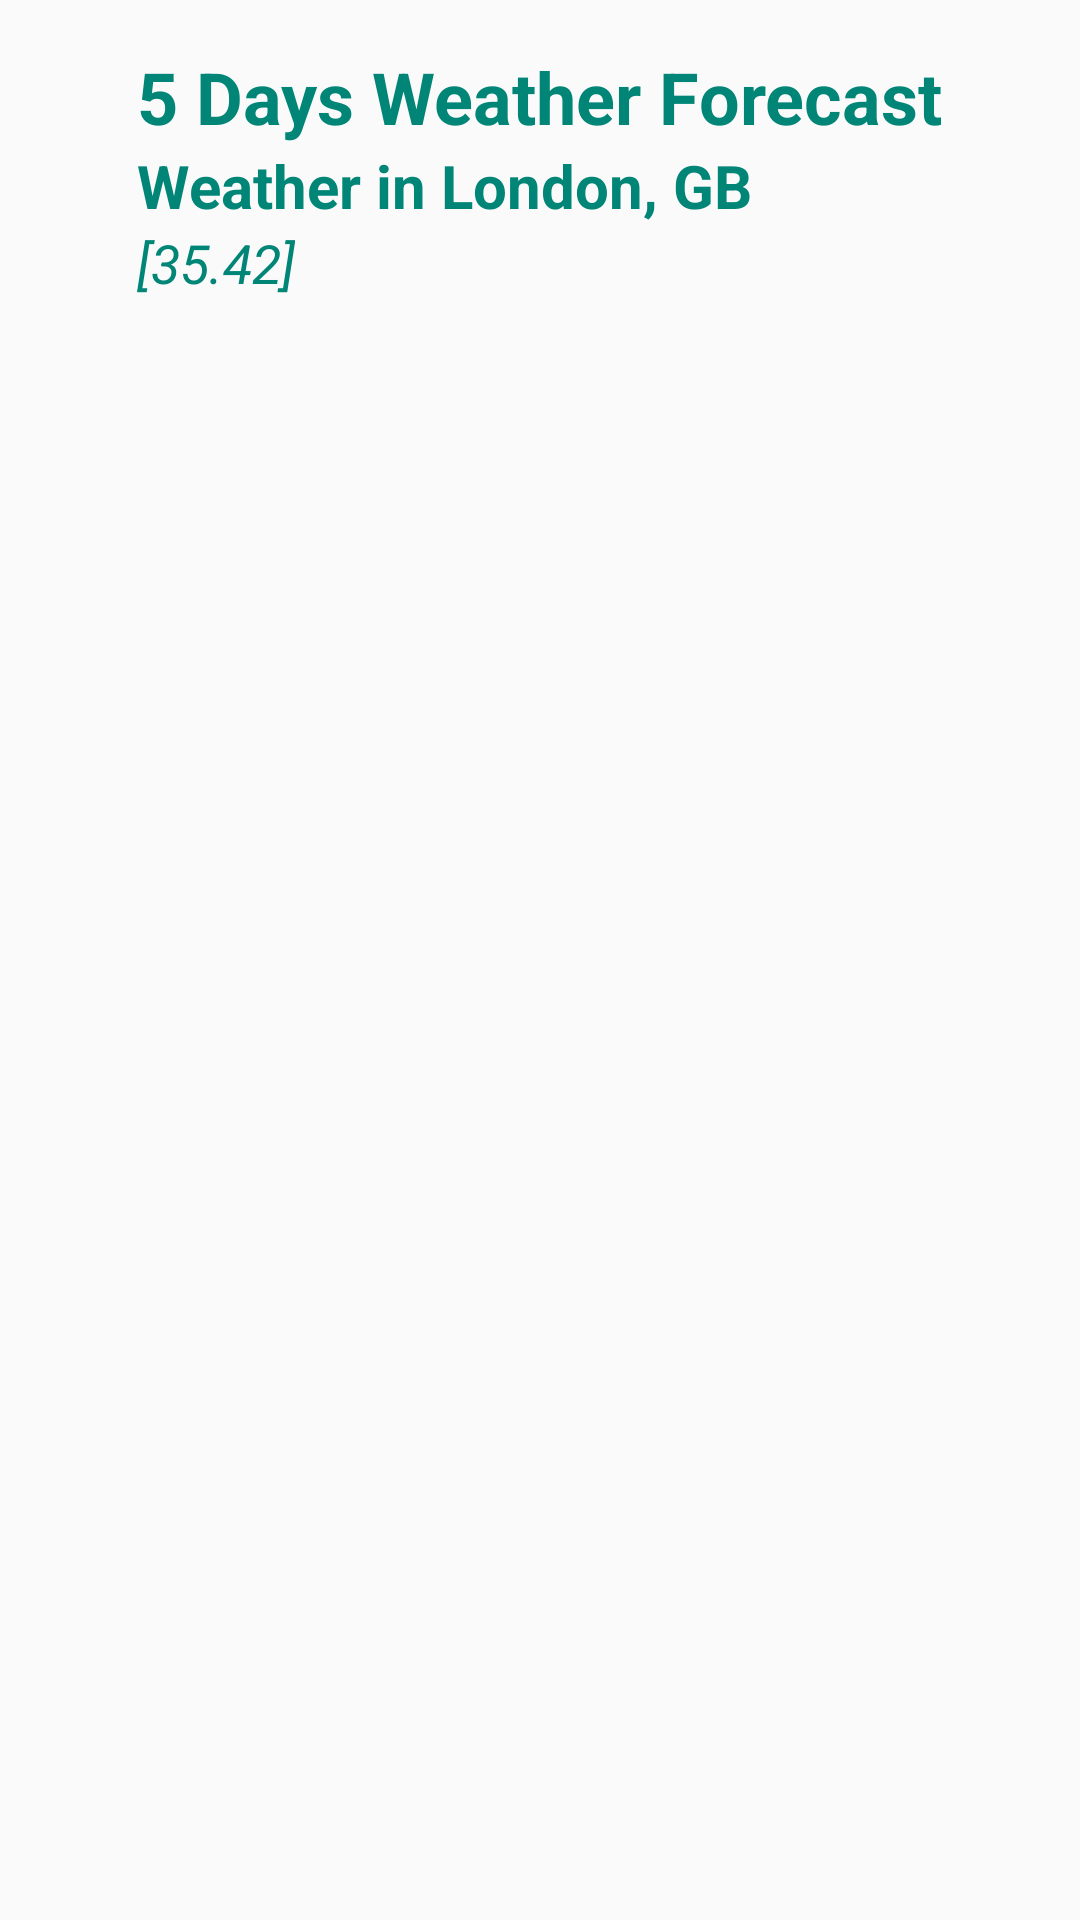

Write the Android layout XML for this screen, with the resource values it uses.
<!-- AndroidManifest.xml: application theme MyMaterialTheme -->
<!-- res/layout/fragment_forecast.xml -->
<?xml version="1.0" encoding="utf-8"?>
<RelativeLayout xmlns:android="http://schemas.android.com/apk/res/android"
    xmlns:tools="http://schemas.android.com/tools"
    android:layout_width="match_parent"
    android:layout_height="match_parent"
    android:padding="16dp"
    tools:context=".ForecastFragment">

    <LinearLayout
        android:id="@+id/main_info"
        android:orientation="vertical"
        android:layout_centerHorizontal="true"
        android:layout_width="wrap_content"
        android:layout_height="wrap_content">

        <TextView
            android:text="5 Days Weather Forecast"
            android:textSize="24sp"
            android:textStyle="bold"
            android:textColor="@color/colorPrimary"
            android:layout_width="wrap_content"
            android:layout_height="wrap_content"></TextView>

        <TextView
            android:id="@+id/txt_city_name"
            android:text="Weather in London, GB"
            android:textSize="20sp"
            android:textStyle="bold"
            android:textColor="@color/colorPrimary"
            android:layout_width="wrap_content"
            android:layout_height="wrap_content"></TextView>

        <TextView
            android:id="@+id/txt_geo_coord"
            android:text="[35.42]"
            android:textSize="18sp"
            android:textStyle="italic"
            android:textColor="@color/colorPrimary"
            android:layout_width="wrap_content"
            android:layout_height="wrap_content"></TextView>

    </LinearLayout>

    <android.support.v7.widget.RecyclerView
        android:id="@+id/recycler_forecast"
        android:layout_below="@+id/main_info"
        android:layout_marginTop="20dp"
        android:layout_width="match_parent"
        android:layout_height="wrap_content"></android.support.v7.widget.RecyclerView>

</RelativeLayout>
<!-- resources referenced by this layout -->
<resources>
  <color name="colorPrimary">#008577</color>
  <style name="MyMaterialTheme" parent="MyMaterialTheme.Base" />
  <style name="MyMaterialTheme.Base" parent="Theme.AppCompat.Light.NoActionBar">
          <item name="colorPrimary">@color/colorPrimary</item>
          <item name="colorPrimaryDark">@color/colorPrimaryDark</item>
          <item name="colorAccent">@color/colorAccent</item>
          <item name="windowNoTitle">true</item>
          <item name="windowActionBar">false</item>
      </style>
  <color name="colorPrimaryDark">#00574B</color>
  <color name="colorAccent">#D81B60</color>
</resources>
